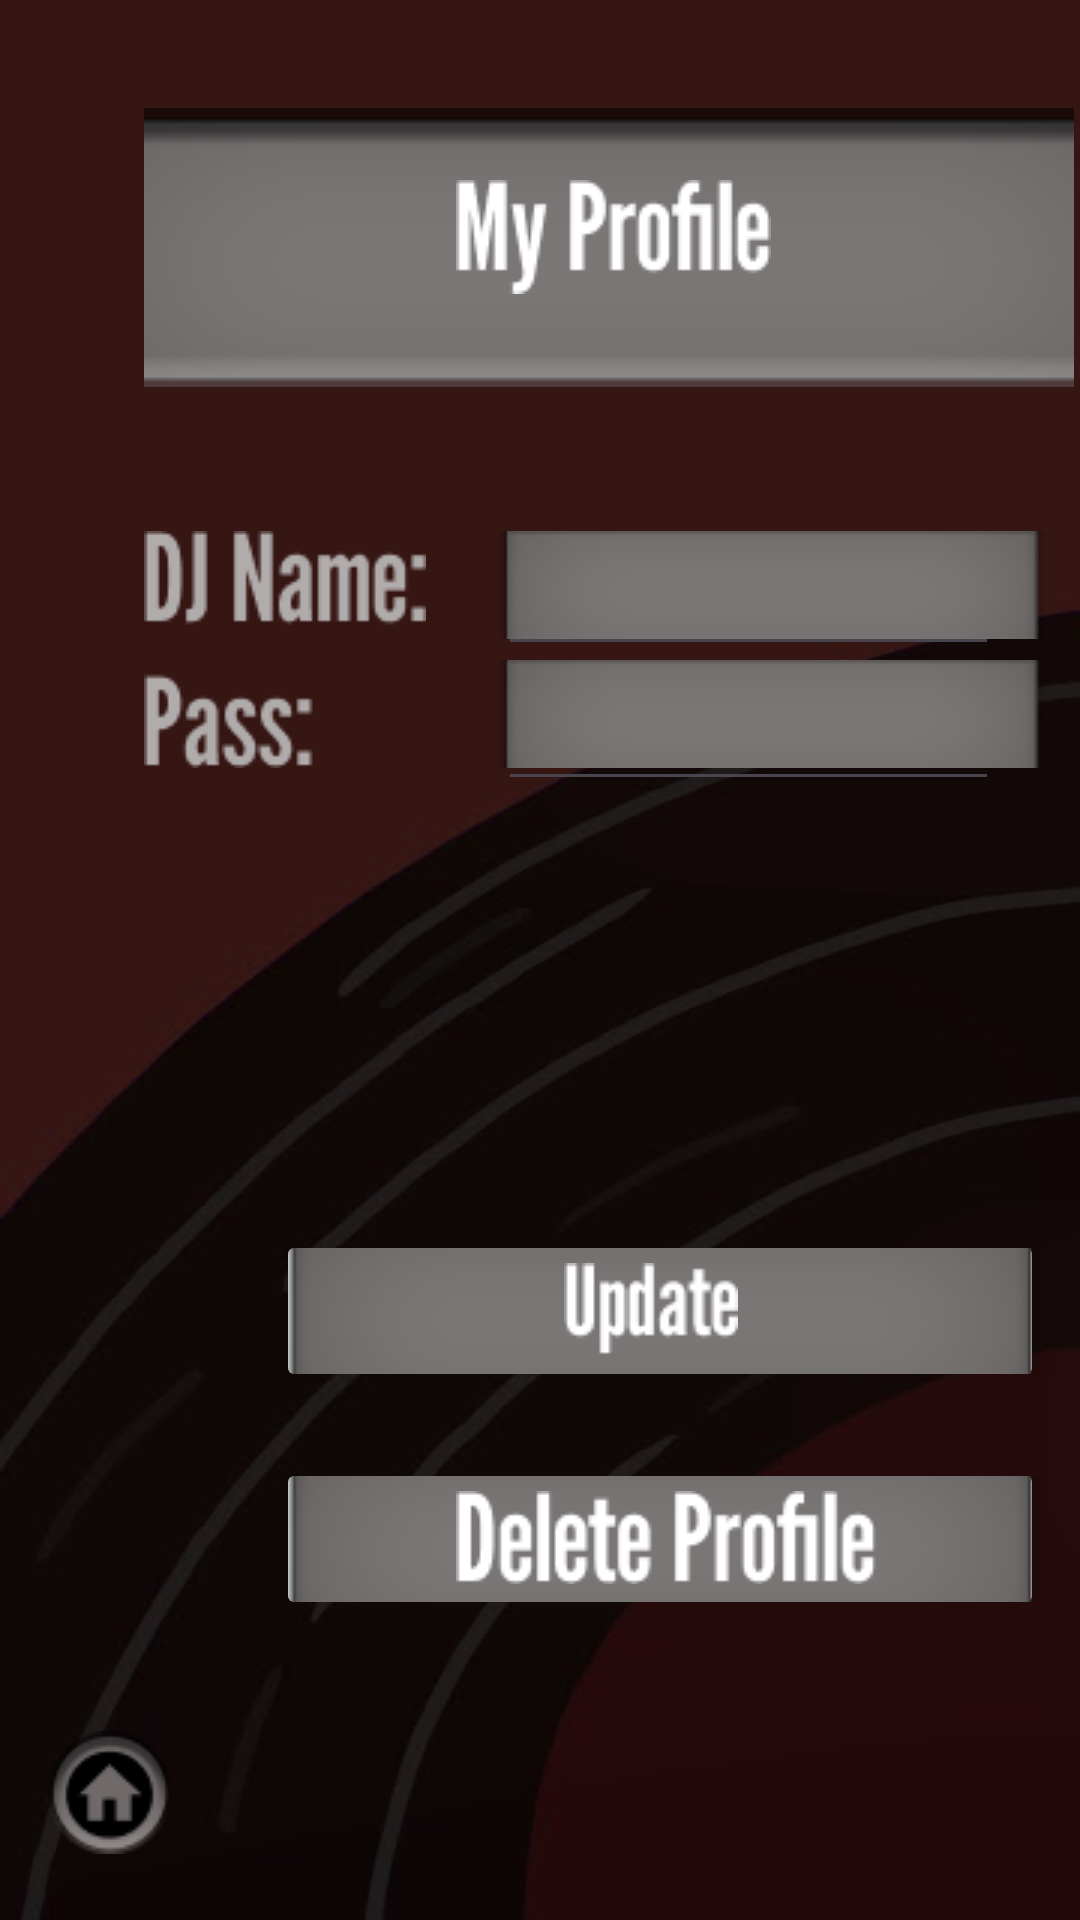

The Android layout XML behind this screen, and the referenced resources:
<!-- AndroidManifest.xml: application theme Theme.CIS183_DJSongSearch -->
<!-- res/layout/activity_dj_info.xml -->
<?xml version="1.0" encoding="utf-8"?>
<androidx.constraintlayout.widget.ConstraintLayout xmlns:android="http://schemas.android.com/apk/res/android"
    xmlns:app="http://schemas.android.com/apk/res-auto"
    xmlns:tools="http://schemas.android.com/tools"
    android:layout_width="match_parent"
    android:layout_height="match_parent"
    android:background="@drawable/background"
    tools:context=".DjInfo" >

    <ImageView
        android:id="@+id/imageView66"
        android:layout_width="wrap_content"
        android:layout_height="wrap_content"
        android:layout_marginStart="48dp"
        android:layout_marginTop="36dp"
        app:layout_constraintStart_toStartOf="parent"
        app:layout_constraintTop_toTopOf="parent"
        app:srcCompat="@drawable/rectangle_1" />

    <ImageView
        android:id="@+id/imageView69"
        android:layout_width="wrap_content"
        android:layout_height="wrap_content"
        android:layout_marginStart="152dp"
        android:layout_marginTop="60dp"
        app:layout_constraintStart_toStartOf="parent"
        app:layout_constraintTop_toTopOf="parent"
        app:srcCompat="@drawable/my_profile" />

    <ImageView
        android:id="@+id/imageView73"
        android:layout_width="wrap_content"
        android:layout_height="wrap_content"
        android:layout_marginStart="48dp"
        android:layout_marginTop="48dp"
        app:layout_constraintStart_toStartOf="parent"
        app:layout_constraintTop_toBottomOf="@+id/imageView66"
        app:srcCompat="@drawable/dj_name__pass_" />

    <ImageView
        android:id="@+id/imageView74"
        android:layout_width="wrap_content"
        android:layout_height="wrap_content"
        android:layout_marginStart="24dp"
        android:layout_marginTop="48dp"
        app:layout_constraintStart_toEndOf="@+id/imageView73"
        app:layout_constraintTop_toBottomOf="@+id/imageView66"
        app:srcCompat="@drawable/rectangle_14" />

    <ImageView
        android:id="@+id/imageView75"
        android:layout_width="wrap_content"
        android:layout_height="wrap_content"
        android:layout_marginStart="24dp"
        android:layout_marginTop="91dp"
        app:layout_constraintStart_toEndOf="@+id/imageView73"
        app:layout_constraintTop_toBottomOf="@+id/imageView66"
        app:srcCompat="@drawable/rectangle_14" />

    <ImageButton
        android:id="@+id/btn_v_di_delete"
        android:layout_width="256dp"
        android:layout_height="54dp"
        android:layout_marginStart="92dp"
        android:layout_marginBottom="100dp"
        app:layout_constraintBottom_toBottomOf="parent"
        app:layout_constraintStart_toStartOf="parent"
        app:srcCompat="@drawable/rectangle_29" />

    <ImageButton
        android:id="@+id/btn_v_di_update"
        android:layout_width="256dp"
        android:layout_height="54dp"
        android:layout_marginStart="92dp"
        android:layout_marginBottom="176dp"
        app:layout_constraintBottom_toBottomOf="parent"
        app:layout_constraintStart_toStartOf="parent"
        app:srcCompat="@drawable/rectangle_29" />

    <ImageView
        android:id="@+id/imageView76"
        android:layout_width="wrap_content"
        android:layout_height="wrap_content"
        android:layout_marginStart="152dp"
        android:layout_marginBottom="112dp"
        app:layout_constraintBottom_toBottomOf="parent"
        app:layout_constraintStart_toStartOf="parent"
        app:srcCompat="@drawable/delete_profile" />

    <EditText
        android:id="@+id/et_v_di_name"
        android:layout_width="167dp"
        android:layout_height="45dp"
        android:layout_marginStart="24dp"
        android:layout_marginTop="48dp"
        android:ems="10"
        android:inputType="text"
        android:textColor="#FFFFFF"
        android:textSize="24sp"
        android:textStyle="bold"
        app:layout_constraintStart_toEndOf="@+id/imageView73"
        app:layout_constraintTop_toBottomOf="@+id/imageView66" />

    <EditText
        android:id="@+id/et_v_di_pass"
        android:layout_width="167dp"
        android:layout_height="45dp"
        android:layout_marginStart="24dp"
        android:layout_marginTop="93dp"
        android:ems="10"
        android:inputType="text"
        android:textColor="#FFFFFF"
        android:textSize="24sp"
        android:textStyle="bold"
        app:layout_constraintStart_toEndOf="@+id/imageView73"
        app:layout_constraintTop_toBottomOf="@+id/imageView66" />

    <ImageButton
        android:id="@+id/btn_v_di_home"
        android:layout_width="wrap_content"
        android:layout_height="wrap_content"
        android:layout_marginStart="16dp"
        android:layout_marginBottom="22dp"
        android:background="@android:drawable/presence_invisible"
        app:layout_constraintBottom_toBottomOf="parent"
        app:layout_constraintStart_toStartOf="parent"
        app:srcCompat="@drawable/ellipse_9" />

    <ImageView
        android:id="@+id/imageView78"
        android:layout_width="wrap_content"
        android:layout_height="wrap_content"
        android:layout_marginStart="21dp"
        android:layout_marginBottom="24dp"
        app:layout_constraintBottom_toBottomOf="parent"
        app:layout_constraintStart_toStartOf="parent"
        app:srcCompat="@drawable/home_circle_icon_137496_8" />

    <ImageView
        android:id="@+id/imageView79"
        android:layout_width="wrap_content"
        android:layout_height="wrap_content"
        android:layout_marginStart="188dp"
        android:layout_marginBottom="188dp"
        app:layout_constraintBottom_toBottomOf="parent"
        app:layout_constraintStart_toStartOf="parent"
        app:srcCompat="@drawable/update" />

</androidx.constraintlayout.widget.ConstraintLayout>
<!-- resources referenced by this layout -->
<resources>
  <!-- drawable background: jpg bitmap (drawable, 13271 bytes) -->
  <!-- drawable delete_profile: png bitmap (drawable, 1496 bytes) -->
  <!-- drawable dj_name__pass_: png bitmap (drawable, 2597 bytes) -->
  <!-- drawable ellipse_9: png bitmap (drawable, 2019 bytes) -->
  <!-- drawable home_circle_icon_137496_8: png bitmap (drawable, 570 bytes) -->
  <!-- drawable my_profile: png bitmap (drawable, 1336 bytes) -->
  <!-- drawable rectangle_1: png bitmap (drawable, 2966 bytes) -->
  <!-- drawable rectangle_14: png bitmap (drawable, 1545 bytes) -->
  <!-- drawable rectangle_29: png bitmap (drawable, 1739 bytes) -->
  <!-- drawable update: png bitmap (drawable, 812 bytes) -->
  <style name="Theme.CIS183_DJSongSearch" parent="Base.Theme.CIS183_DJSongSearch" />
  <style name="Base.Theme.CIS183_DJSongSearch" parent="Theme.Material3.DayNight.NoActionBar">
          
          
      </style>
</resources>
